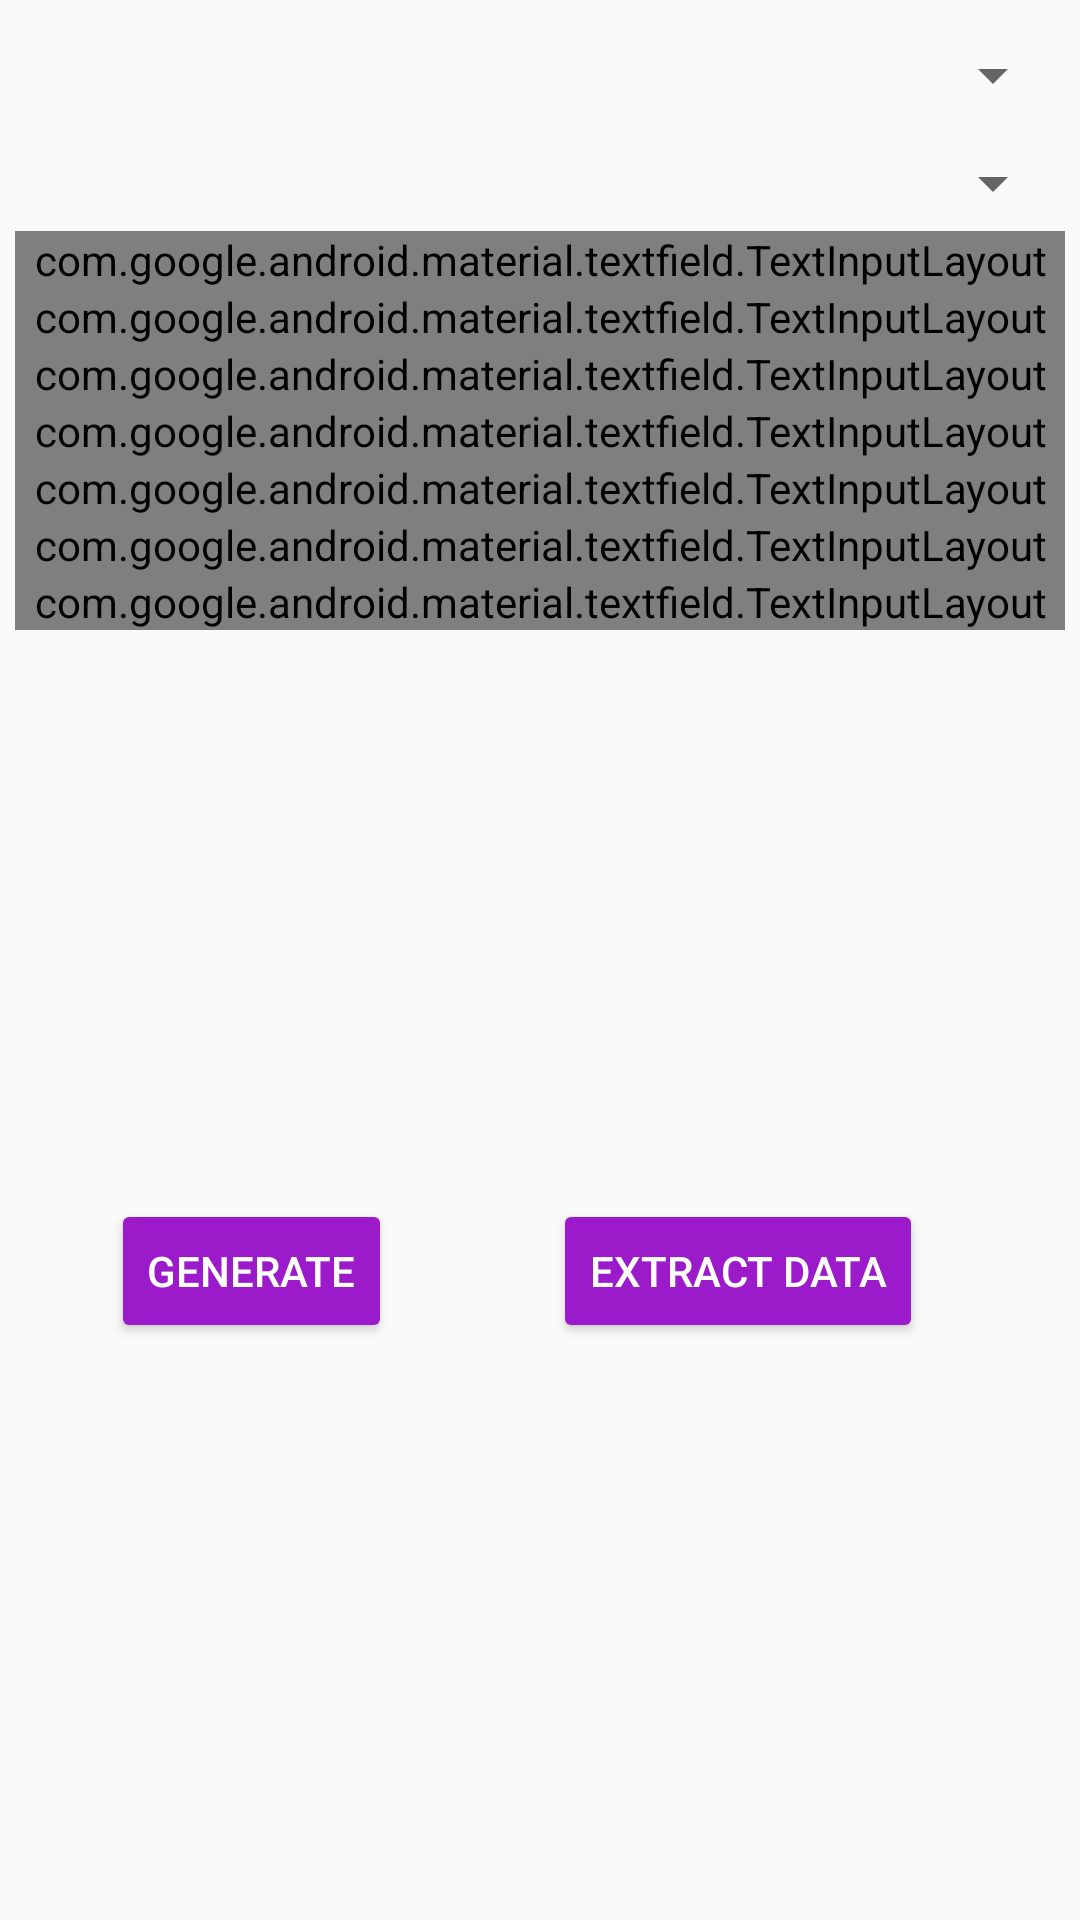

Android layout source for this screen:
<!-- AndroidManifest.xml: application theme AppTheme -->
<!-- res/layout/activity_excel_writer.xml -->
<?xml version="1.0" encoding="utf-8"?>
<androidx.constraintlayout.widget.ConstraintLayout xmlns:android="http://schemas.android.com/apk/res/android"
    xmlns:app="http://schemas.android.com/apk/res-auto"
    xmlns:tools="http://schemas.android.com/tools"
    android:layout_width="match_parent"
    android:layout_height="match_parent"
    tools:context=".excel_file.ExcelWriter"
    android:padding="5dp">


    <com.google.android.material.textfield.TextInputLayout

        android:id="@+id/textInputLayout3"
        android:layout_width="match_parent"
        android:layout_height="40dp"
        android:layout_centerHorizontal="true"

        android:layout_centerVertical="true"
        app:layout_constraintEnd_toEndOf="parent"
        app:layout_constraintStart_toStartOf="parent"
        app:layout_constraintTop_toTopOf="parent">

        <Spinner
            android:id="@+id/project"
            android:layout_width="match_parent"
            android:layout_height="match_parent"
            android:hint="Enter Company Name "
            android:inputType="textUri"
            />
    </com.google.android.material.textfield.TextInputLayout>


    <com.google.android.material.textfield.TextInputLayout

        android:id="@+id/textInputAssets"
        android:layout_width="match_parent"
        android:layout_height="30dp"
        android:layout_centerHorizontal="true"

        android:layout_centerVertical="true"
        app:layout_constraintBottom_toTopOf="@+id/textInputLayout4"
        app:layout_constraintEnd_toEndOf="parent"
        app:layout_constraintStart_toStartOf="parent"
        app:layout_constraintTop_toBottomOf="@+id/textInputLayout3">

        <Spinner
            android:id="@+id/projectAssets"
            android:layout_width="match_parent"
            android:layout_height="match_parent"
            android:hint="project " />
    </com.google.android.material.textfield.TextInputLayout>


    <com.google.android.material.textfield.TextInputLayout

        android:id="@+id/textInputLayout4"
        style="@style/Widget.MaterialComponents.TextInputLayout.OutlinedBox"
        android:layout_width="match_parent"
        android:layout_height="0dp"
        android:layout_centerHorizontal="true"
        android:layout_centerVertical="true"
        android:layout_marginTop="32dp"
        app:layout_constraintEnd_toEndOf="parent"
        app:layout_constraintStart_toStartOf="parent"
        app:layout_constraintTop_toBottomOf="@+id/textInputLayout3">

        <EditText
            android:id="@+id/Task"

            android:layout_width="match_parent"
            android:layout_height="wrap_content"
            android:hint="Enter Task "
            android:inputType="textUri"
            app:layout_constraintEnd_toEndOf="parent"
            app:layout_constraintStart_toStartOf="parent"
            app:layout_constraintTop_toBottomOf="@+id/textInputLayout3" />


    </com.google.android.material.textfield.TextInputLayout>


    <com.google.android.material.textfield.TextInputLayout

        android:id="@+id/textInputLayout5"
        android:layout_width="match_parent"
        android:layout_height="0dp"
        android:layout_centerHorizontal="true"
        style="@style/Widget.MaterialComponents.TextInputLayout.OutlinedBox"
        android:layout_centerVertical="true"
        app:layout_constraintEnd_toEndOf="parent"
        app:layout_constraintStart_toStartOf="parent"
        app:layout_constraintTop_toBottomOf="@+id/textInputLayout4">


        <EditText
            android:id="@+id/Visuals"
            android:layout_width="match_parent"
            android:layout_height="wrap_content"
            android:hint="Enter Visuals " />
    </com.google.android.material.textfield.TextInputLayout>


    <com.google.android.material.textfield.TextInputLayout
        style="@style/Widget.MaterialComponents.TextInputLayout.OutlinedBox"
        android:id="@+id/textInputLayout6"
        android:layout_width="match_parent"
        android:layout_height="0dp"
        android:layout_centerHorizontal="true"
        android:layout_centerVertical="true"
        app:layout_constraintEnd_toEndOf="parent"
        app:layout_constraintStart_toStartOf="parent"
        app:layout_constraintTop_toBottomOf="@+id/textInputLayout5">


        <EditText
            android:id="@+id/PublishingTimings"
            android:layout_width="match_parent"
            android:layout_height="wrap_content"
            android:hint="Enter Publishing Timings " />
    </com.google.android.material.textfield.TextInputLayout>


    <com.google.android.material.textfield.TextInputLayout
        style="@style/Widget.MaterialComponents.TextInputLayout.OutlinedBox"
        android:id="@+id/textInputLayout7"
        android:layout_width="match_parent"
        android:layout_height="wrap_content"
        android:layout_centerHorizontal="true"
        android:layout_centerVertical="true"
        app:layout_constraintEnd_toEndOf="parent"
        app:layout_constraintStart_toStartOf="parent"
        app:layout_constraintTop_toBottomOf="@+id/textInputLayout6">


        <EditText
            android:id="@+id/Deadline"
            android:focusable="false"
            android:layout_width="match_parent"
            android:layout_height="wrap_content"
            android:hint="Enter Deadline" />
    </com.google.android.material.textfield.TextInputLayout>


    <com.google.android.material.textfield.TextInputLayout
        style="@style/Widget.MaterialComponents.TextInputLayout.OutlinedBox"
        android:id="@+id/textInputLayout8"
        android:layout_width="match_parent"
        android:layout_height="0dp"
        android:layout_centerHorizontal="true"
        app:layout_constraintEnd_toEndOf="parent"
        app:layout_constraintStart_toStartOf="parent"
        app:layout_constraintTop_toBottomOf="@+id/textInputLayout7">


        <EditText
            android:id="@+id/Feedback"
            android:layout_width="match_parent"
            android:layout_height="wrap_content"
            android:hint="Enter Feedback" />
    </com.google.android.material.textfield.TextInputLayout>


    <com.google.android.material.textfield.TextInputLayout
        style="@style/Widget.MaterialComponents.TextInputLayout.OutlinedBox"
        android:id="@+id/textInputLayout9"
        android:layout_width="match_parent"
        android:layout_height="0dp"
        android:layout_centerHorizontal="true"
        app:layout_constraintEnd_toEndOf="parent"
        app:layout_constraintStart_toStartOf="parent"
        app:layout_constraintTop_toBottomOf="@+id/textInputLayout8">


        <EditText
            android:id="@+id/Status"
            android:layout_width="match_parent"
            android:layout_height="wrap_content"
            android:hint="Enter Status" />
    </com.google.android.material.textfield.TextInputLayout>


    <com.google.android.material.textfield.TextInputLayout
        style="@style/Widget.MaterialComponents.TextInputLayout.OutlinedBox"
        android:id="@+id/textInputLayout11"
        android:layout_width="match_parent"
        android:layout_height="0dp"
        android:layout_centerHorizontal="true"
        app:layout_constraintEnd_toEndOf="parent"
        app:layout_constraintStart_toStartOf="parent"
        app:layout_constraintTop_toBottomOf="@+id/textInputLayout9">


        <EditText
            android:id="@+id/ActionPlan"
            android:layout_width="match_parent"
            android:layout_height="wrap_content"
            android:hint="Action Plan" />
    </com.google.android.material.textfield.TextInputLayout>

    <Button
        android:id="@+id/queryData"
        style="@style/Widget.AppCompat.Button.Colored"
        android:layout_width="wrap_content"
        android:layout_height="wrap_content"
        android:layout_marginStart="150dp"
        android:layout_marginTop="2dp"
        android:layout_marginEnd="8dp"
        android:text="Extract Data"
        app:layout_constraintBottom_toBottomOf="parent"
        app:layout_constraintEnd_toEndOf="parent"
        app:layout_constraintHorizontal_bias="0.428"
        app:layout_constraintStart_toStartOf="parent"
        app:layout_constraintTop_toBottomOf="@+id/textInputLayout11" />

    <Button
        android:id="@+id/excelfile"
        style="@style/Widget.AppCompat.Button.Colored"
        android:layout_width="wrap_content"
        android:layout_height="wrap_content"
        android:layout_marginStart="32dp"
        android:layout_marginTop="2dp"
        android:text="Generate"
        app:layout_constraintBottom_toBottomOf="parent"
        app:layout_constraintEnd_toEndOf="parent"
        app:layout_constraintHorizontal_bias="0.0"
        app:layout_constraintStart_toStartOf="parent"
        app:layout_constraintTop_toBottomOf="@+id/textInputLayout11" />


</androidx.constraintlayout.widget.ConstraintLayout>
<!-- resources referenced by this layout -->
<resources>
  <style name="AppTheme" parent="Theme.AppCompat.Light.DarkActionBar">
          
          <item name="colorPrimary">@color/colorPrimary</item>
          <item name="colorPrimaryDark">@color/colorPrimaryDark</item>
          <item name="colorAccent">@color/colorAccent</item>
  
  
      </style>
  <color name="colorPrimary">#9b1ac9</color>
  <color name="colorPrimaryDark">#710d95</color>
  <color name="colorAccent">#9b1ac9</color>
</resources>
